The GitHub repository adityverma11/silicon_forge_PS01_defect_detection contains a labelled image folder "dataset" with 7 categories: bridge defect, clean no defect, crack defect, LER, open circuit defect, scratch defect, vias defect. Examples follow, each with its label.

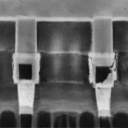
Label: vias defect

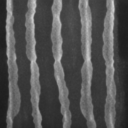
Label: LER

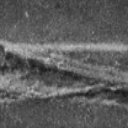
Label: scratch defect

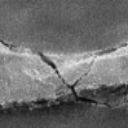
Label: crack defect

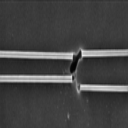
Label: bridge defect

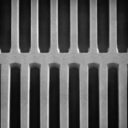
Label: clean no defect
